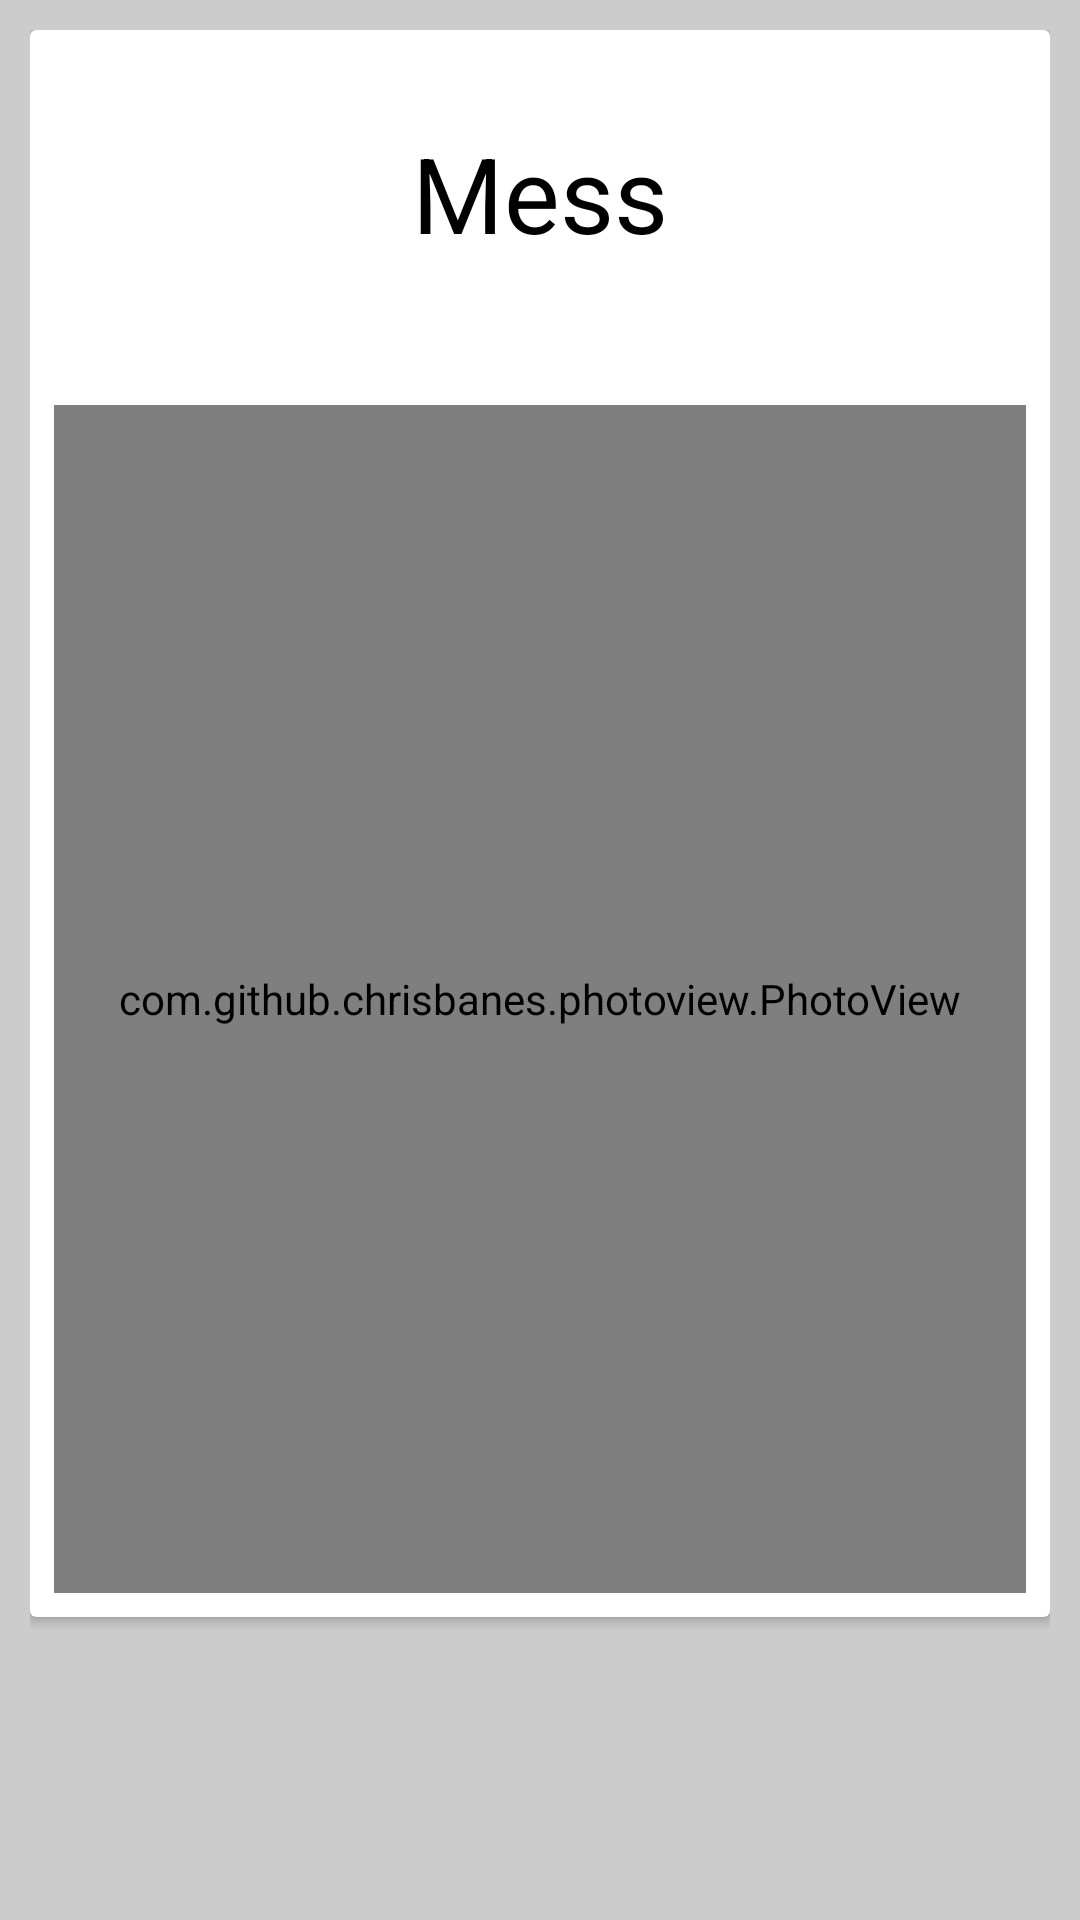

Layout XML and referenced resources for this Android screen:
<!-- AndroidManifest.xml: application theme AppTheme -->
<!-- res/layout/mess_menu_custom_view.xml -->
<?xml version="1.0" encoding="utf-8"?>
<LinearLayout xmlns:android="http://schemas.android.com/apk/res/android"
    android:layout_width="match_parent"
    android:layout_height="wrap_content"
    android:orientation="vertical"
    android:padding="10dp"
    android:background="#ccc">

    <androidx.cardview.widget.CardView
        android:layout_width="match_parent"
        android:layout_height="wrap_content">

        <RelativeLayout
            android:layout_width="match_parent"
            android:layout_height="wrap_content"
            android:padding="8dp">

            <TextView
                android:id="@+id/mess"
                android:layout_width="match_parent"
                android:layout_height="wrap_content"
                android:layout_alignParentStart="true"
                android:layout_alignParentLeft="true"
                android:layout_alignParentTop="true"
                android:layout_alignParentEnd="true"
                android:layout_alignParentRight="true"
                android:layout_marginStart="16dp"
                android:layout_marginLeft="16dp"
                android:layout_marginTop="23dp"
                android:layout_marginEnd="16dp"
                android:layout_marginRight="16dp"
                android:textAlignment="center"
                android:gravity="center_horizontal"
                android:text="@string/mess"
                android:textAppearance="@style/Base.TextAppearance.AppCompat.Small"
                android:textColor="#000000"
                android:textSize="35sp" />

            <com.github.chrisbanes.photoview.PhotoView
                android:id="@+id/mess_menu_photo"
                android:layout_width="384dp"
                android:layout_height="396dp"
                android:layout_alignParentStart="true"
                android:layout_alignParentLeft="true"
                android:layout_alignParentTop="true"
                android:layout_alignParentEnd="true"
                android:layout_alignParentRight="true"
                android:layout_marginStart="0dp"
                android:layout_marginLeft="0dp"
                android:layout_marginTop="117dp"
                android:layout_marginEnd="0dp"
                android:layout_marginRight="0dp" />

        </RelativeLayout>
    </androidx.cardview.widget.CardView>
</LinearLayout>
<!-- resources referenced by this layout -->
<resources>
  <string name="mess">Mess</string>
  <style name="AppTheme" parent="Theme.MaterialComponents.Light.NoActionBar">
          
          <item name="colorPrimary">@color/colorPrimary</item>
          <item name="colorPrimaryDark">@color/colorPrimaryDark</item>
          <item name="colorAccent">@color/colorAccent</item>
          <item name="android:windowAnimationStyle">@style/CustomActivityAnimation</item>
          <item name="android:itemTextAppearance">@style/CustomMenuTextAppearance</item>
      </style>
  <color name="colorPrimary">#6200EE</color>
  <color name="colorPrimaryDark">#3700B3</color>
  <color name="colorAccent">#03DAC5</color>
  <style name="CustomActivityAnimation" parent="@android:style/Animation.Activity">
          <item name="android:activityOpenEnterAnimation">@anim/slide_in_right</item>
          <item name="android:activityOpenExitAnimation">@anim/slide_out_left</item>
          <item name="android:activityCloseEnterAnimation">@anim/slide_in_left</item>
          <item name="android:activityCloseExitAnimation">@anim/slide_out_right</item>
      </style>
  <style name="CustomMenuTextAppearance" parent="@android:style/TextAppearance.Widget.IconMenu.Item">
          <item name="android:textColor">@color/colorPrimaryDark</item>
          <item name="android:textSize">15sp</item>
      </style>
</resources>
